Photos from the image-classification dataset "data" in the GitHub repository Negrutzu/Negru-Adam-631AB-Proiect-RN. Its 5 classes are: aripa, capota, portbagaj, usa dreapta, usa stanga.

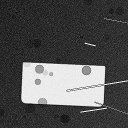
Label: portbagaj

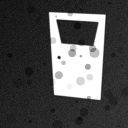
Label: usa dreapta

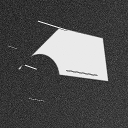
Label: aripa

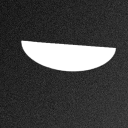
Label: capota

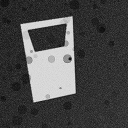
Label: usa stanga

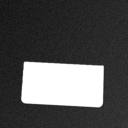
Label: portbagaj
